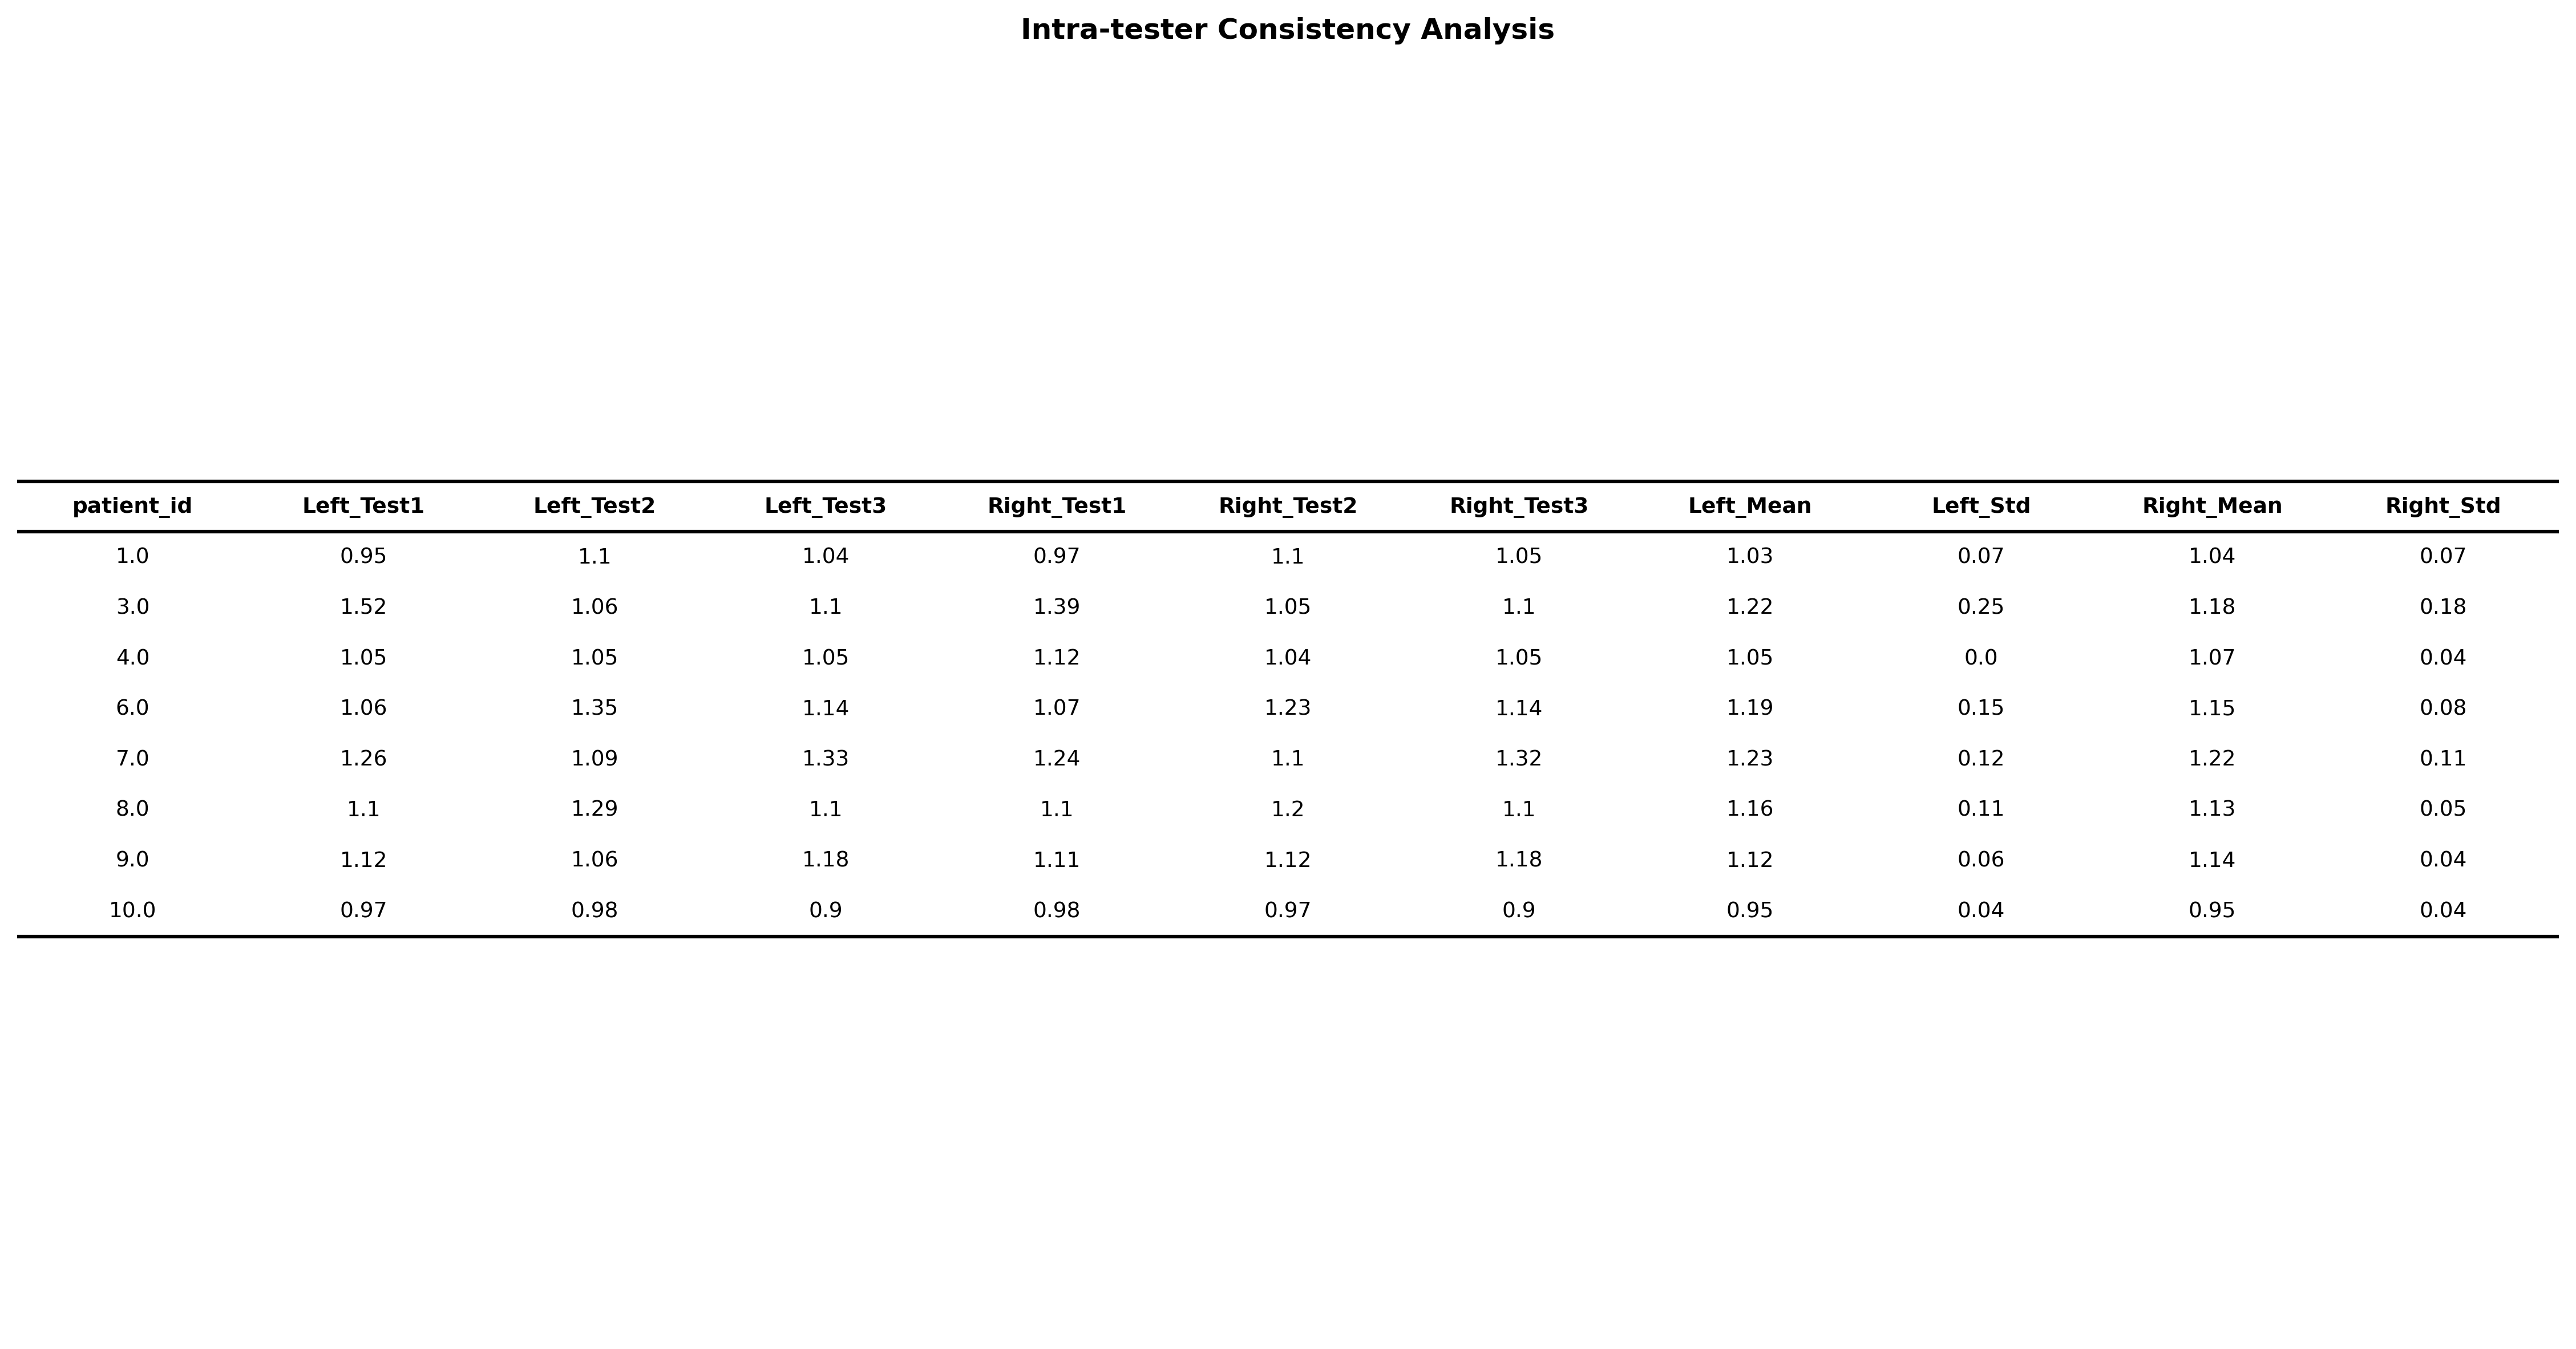

The table this chart was drawn from, first rows:
patient_id, Left_Test1, Left_Test2, Left_Test3, Right_Test1, Right_Test2, Right_Test3, Left_Mean, Left_Std, Right_Mean, Right_Std
1, 0.95, 1.1, 1.04, 0.97, 1.1, 1.05, 1.03, 0.07, 1.04, 0.07
3, 1.52, 1.06, 1.1, 1.39, 1.05, 1.1, 1.22, 0.25, 1.18, 0.18
4, 1.05, 1.05, 1.05, 1.12, 1.04, 1.05, 1.05, 0.0, 1.07, 0.04
6, 1.06, 1.35, 1.14, 1.07, 1.23, 1.14, 1.19, 0.15, 1.15, 0.08
7, 1.26, 1.09, 1.33, 1.24, 1.1, 1.32, 1.23, 0.12, 1.22, 0.11
8, 1.1, 1.29, 1.1, 1.1, 1.2, 1.1, 1.16, 0.11, 1.13, 0.05
9, 1.12, 1.06, 1.18, 1.11, 1.12, 1.18, 1.12, 0.06, 1.14, 0.04
10, 0.97, 0.98, 0.9, 0.98, 0.97, 0.9, 0.95, 0.04, 0.95, 0.04
